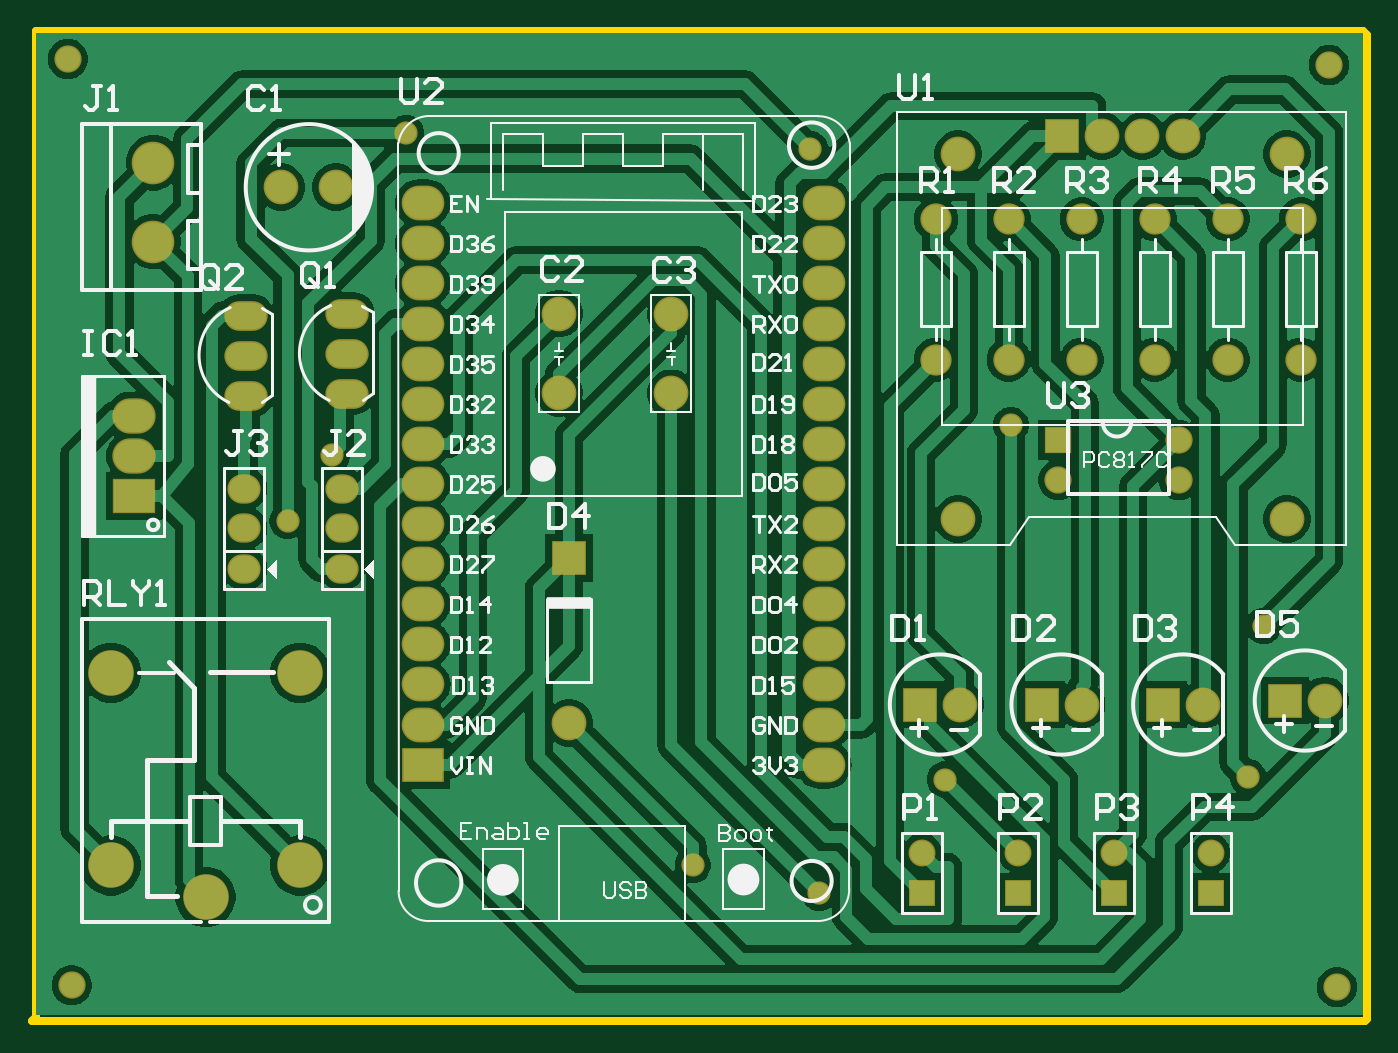
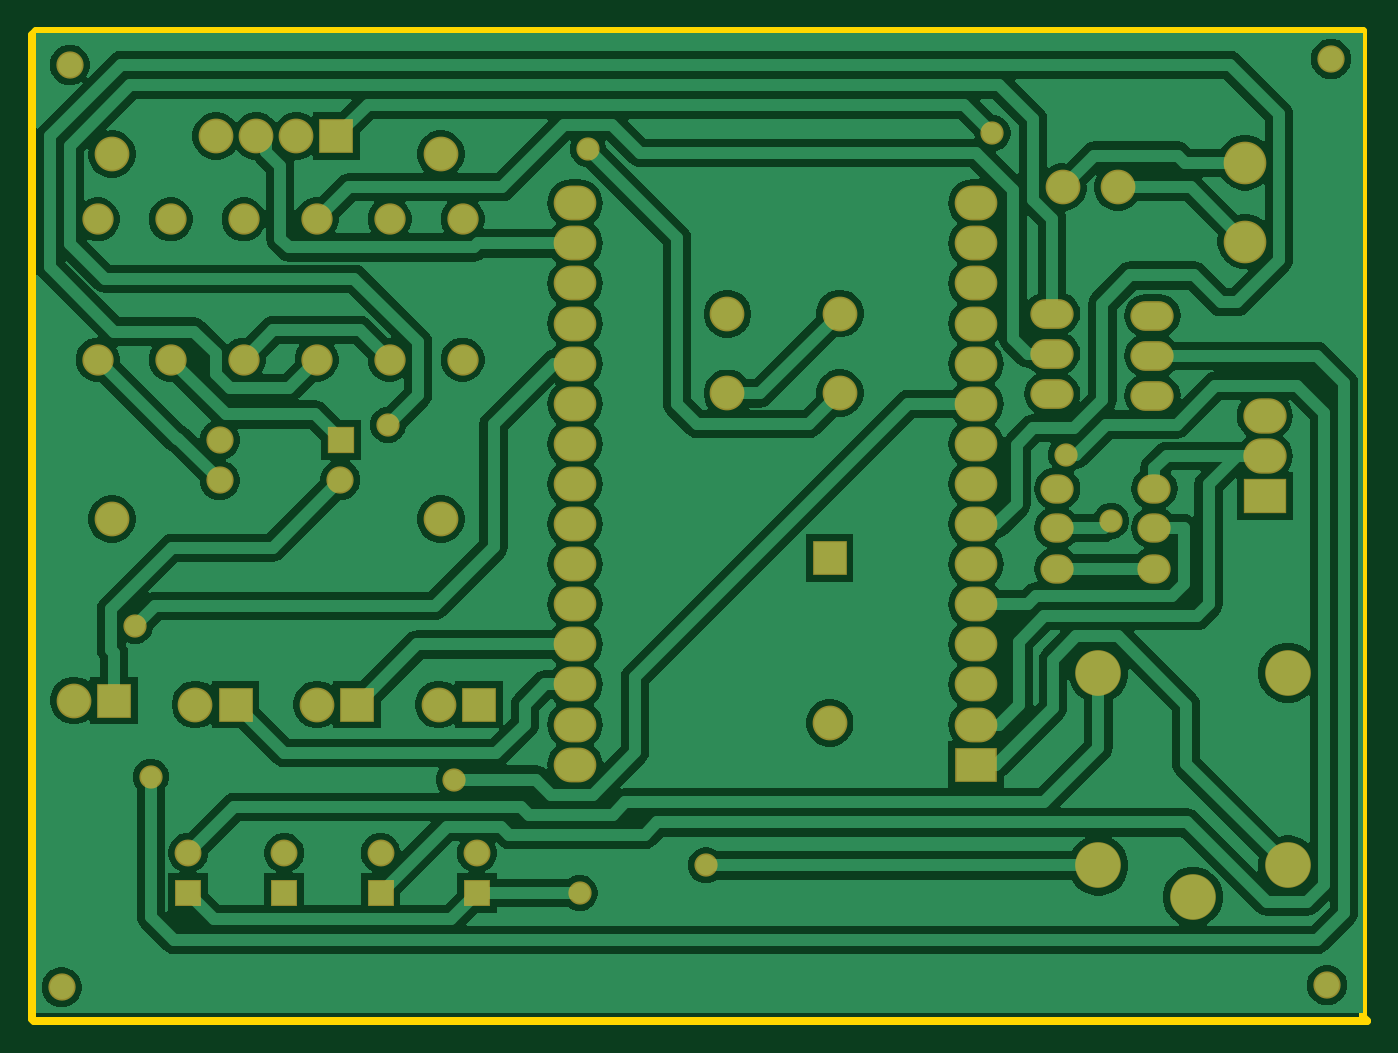
Circuit board: 9 layer files. Board 84.6 x 62.7 mm.
- bottom_copper: PCB2.GBL (56204 bytes)
- bottom_silk: PCB2.GBO (284 bytes)
- paste: PCB2.GBP (282 bytes)
- bottom_mask: PCB2.GBS (3119 bytes)
- outline: PCB2.GKO (492 bytes)
- top_copper: PCB2.GTL (46721 bytes)
- top_silk: PCB2.GTO (28409 bytes)
- paste: PCB2.GTP (286 bytes)
- top_mask: PCB2.GTS (3118 bytes)

=== bottom_copper: PCB2.GBL (56204 bytes, source omitted) ===
=== bottom_silk: PCB2.GBO ===
G04*
G04 #@! TF.GenerationSoftware,Altium Limited,Altium Designer,21.3.2 (30)*
G04*
G04 Layer_Color=32896*
%FSTAX24Y24*%
%MOIN*%
G70*
G04*
G04 #@! TF.SameCoordinates,FD8D8422-8178-4DE3-8D18-A0C0927E7843*
G04*
G04*
G04 #@! TF.FilePolarity,Positive*
G04*
G01*
G75*
M02*

=== paste: PCB2.GBP ===
G04*
G04 #@! TF.GenerationSoftware,Altium Limited,Altium Designer,21.3.2 (30)*
G04*
G04 Layer_Color=128*
%FSTAX24Y24*%
%MOIN*%
G70*
G04*
G04 #@! TF.SameCoordinates,FD8D8422-8178-4DE3-8D18-A0C0927E7843*
G04*
G04*
G04 #@! TF.FilePolarity,Positive*
G04*
G01*
G75*
M02*

=== bottom_mask: PCB2.GBS ===
G04*
G04 #@! TF.GenerationSoftware,Altium Limited,Altium Designer,21.3.2 (30)*
G04*
G04 Layer_Color=16711935*
%FSTAX24Y24*%
%MOIN*%
G70*
G04*
G04 #@! TF.SameCoordinates,FD8D8422-8178-4DE3-8D18-A0C0927E7843*
G04*
G04*
G04 #@! TF.FilePolarity,Negative*
G04*
G01*
G75*
%ADD24C,0.0680*%
%ADD25C,0.1064*%
%ADD26O,0.0830X0.0730*%
%ADD27O,0.1080X0.0740*%
%ADD28R,0.1080X0.0880*%
%ADD29O,0.1080X0.0880*%
%ADD30R,0.0867X0.0867*%
%ADD31C,0.0867*%
%ADD32C,0.0867*%
%ADD33C,0.0866*%
%ADD34C,0.0780*%
%ADD35O,0.1064X0.0867*%
%ADD36R,0.1064X0.0867*%
%ADD37R,0.0671X0.0671*%
%ADD38C,0.0671*%
%ADD39C,0.1140*%
%ADD40R,0.0680X0.0680*%
%ADD41R,0.0867X0.0867*%
%ADD42C,0.0580*%
D24*
X02875Y02D02*
D03*
X0603Y01995D02*
D03*
X0601Y04295D02*
D03*
X02865Y0431D02*
D03*
X053351Y032603D02*
D03*
X05636Y032591D02*
D03*
Y033594D02*
D03*
D25*
X030787Y04051D02*
D03*
Y038542D02*
D03*
D26*
X035478Y03238D02*
D03*
Y0314D02*
D03*
Y03039D02*
D03*
X03305Y03238D02*
D03*
Y0314D02*
D03*
Y03039D02*
D03*
D27*
X0331Y0367D02*
D03*
Y0357D02*
D03*
Y0347D02*
D03*
X035603Y03675D02*
D03*
Y03575D02*
D03*
Y03475D02*
D03*
D28*
X0303Y0322D02*
D03*
D29*
Y0332D02*
D03*
Y0342D02*
D03*
D30*
X0499Y027D02*
D03*
X05345Y041175D02*
D03*
X052933Y027D02*
D03*
X055967D02*
D03*
X059Y0271D02*
D03*
D31*
X0509Y027D02*
D03*
X05445Y041175D02*
D03*
X05545D02*
D03*
X05645D02*
D03*
X0409Y03675D02*
D03*
Y034769D02*
D03*
X0437Y036741D02*
D03*
Y034759D02*
D03*
X053933Y027D02*
D03*
X056967D02*
D03*
X04115Y026541D02*
D03*
X06Y0271D02*
D03*
D32*
X05085Y040725D02*
D03*
X05905D02*
D03*
Y031625D02*
D03*
X05085D02*
D03*
D33*
X033963Y0399D02*
D03*
X035337D02*
D03*
D34*
X0503Y0356D02*
D03*
Y0391D02*
D03*
X05212Y0356D02*
D03*
Y0391D02*
D03*
X05576Y0356D02*
D03*
Y0391D02*
D03*
X05394Y0356D02*
D03*
Y0391D02*
D03*
X05758Y0356D02*
D03*
Y0391D02*
D03*
X0594Y0356D02*
D03*
Y0391D02*
D03*
D35*
X0475Y0365D02*
D03*
Y0335D02*
D03*
Y0345D02*
D03*
Y0355D02*
D03*
Y0325D02*
D03*
Y0315D02*
D03*
Y0285D02*
D03*
Y0275D02*
D03*
Y0265D02*
D03*
Y0255D02*
D03*
Y0395D02*
D03*
Y0375D02*
D03*
Y0295D02*
D03*
Y0305D02*
D03*
Y0385D02*
D03*
X0375Y0315D02*
D03*
Y0295D02*
D03*
Y0305D02*
D03*
Y0325D02*
D03*
Y0335D02*
D03*
Y0345D02*
D03*
Y0355D02*
D03*
Y0365D02*
D03*
Y0375D02*
D03*
Y0385D02*
D03*
Y0395D02*
D03*
Y0275D02*
D03*
Y0285D02*
D03*
Y0265D02*
D03*
D36*
Y0255D02*
D03*
D37*
X04995Y0223D02*
D03*
X05235D02*
D03*
X05475D02*
D03*
X05715D02*
D03*
D38*
X04995Y0233D02*
D03*
X05235D02*
D03*
X05475D02*
D03*
X05715D02*
D03*
D39*
X029724Y027791D02*
D03*
X034448Y022987D02*
D03*
X029724D02*
D03*
X032086Y0222D02*
D03*
X034448Y027791D02*
D03*
D40*
X05334Y033594D02*
D03*
D41*
X04115Y030659D02*
D03*
D42*
X04717Y04085D02*
D03*
X047387Y0223D02*
D03*
X044231Y022987D02*
D03*
X03413Y03158D02*
D03*
X03709Y04125D02*
D03*
X05217Y03397D02*
D03*
X03525Y03323D02*
D03*
X05052Y02513D02*
D03*
X05847Y02896D02*
D03*
X05808Y0252D02*
D03*
M02*

=== outline: PCB2.GKO ===
G04*
G04 #@! TF.GenerationSoftware,Altium Limited,Altium Designer,21.3.2 (30)*
G04*
G04 Layer_Color=16711935*
%FSTAX24Y24*%
%MOIN*%
G70*
G04*
G04 #@! TF.SameCoordinates,FD8D8422-8178-4DE3-8D18-A0C0927E7843*
G04*
G04*
G04 #@! TF.FilePolarity,Positive*
G04*
G01*
G75*
%ADD62C,0.0200*%
D62*
X02785Y0192D02*
Y0438D01*
X02775Y0191D02*
X02785Y0192D01*
X02775Y0191D02*
X061D01*
X06105Y01915D01*
Y0437D01*
X06095Y0438D02*
X06105Y0437D01*
X02785Y0438D02*
X06095D01*
M02*

=== top_copper: PCB2.GTL (46721 bytes, source omitted) ===
=== top_silk: PCB2.GTO (28409 bytes, source omitted) ===
=== paste: PCB2.GTP ===
G04*
G04 #@! TF.GenerationSoftware,Altium Limited,Altium Designer,21.3.2 (30)*
G04*
G04 Layer_Color=8421504*
%FSTAX24Y24*%
%MOIN*%
G70*
G04*
G04 #@! TF.SameCoordinates,FD8D8422-8178-4DE3-8D18-A0C0927E7843*
G04*
G04*
G04 #@! TF.FilePolarity,Positive*
G04*
G01*
G75*
M02*

=== top_mask: PCB2.GTS ===
G04*
G04 #@! TF.GenerationSoftware,Altium Limited,Altium Designer,21.3.2 (30)*
G04*
G04 Layer_Color=8388736*
%FSTAX24Y24*%
%MOIN*%
G70*
G04*
G04 #@! TF.SameCoordinates,FD8D8422-8178-4DE3-8D18-A0C0927E7843*
G04*
G04*
G04 #@! TF.FilePolarity,Negative*
G04*
G01*
G75*
%ADD24C,0.0680*%
%ADD25C,0.1064*%
%ADD26O,0.0830X0.0730*%
%ADD27O,0.1080X0.0740*%
%ADD28R,0.1080X0.0880*%
%ADD29O,0.1080X0.0880*%
%ADD30R,0.0867X0.0867*%
%ADD31C,0.0867*%
%ADD32C,0.0867*%
%ADD33C,0.0866*%
%ADD34C,0.0780*%
%ADD35O,0.1064X0.0867*%
%ADD36R,0.1064X0.0867*%
%ADD37R,0.0671X0.0671*%
%ADD38C,0.0671*%
%ADD39C,0.1140*%
%ADD40R,0.0680X0.0680*%
%ADD41R,0.0867X0.0867*%
%ADD42C,0.0580*%
D24*
X02875Y02D02*
D03*
X0603Y01995D02*
D03*
X0601Y04295D02*
D03*
X02865Y0431D02*
D03*
X053351Y032603D02*
D03*
X05636Y032591D02*
D03*
Y033594D02*
D03*
D25*
X030787Y04051D02*
D03*
Y038542D02*
D03*
D26*
X035478Y03238D02*
D03*
Y0314D02*
D03*
Y03039D02*
D03*
X03305Y03238D02*
D03*
Y0314D02*
D03*
Y03039D02*
D03*
D27*
X0331Y0367D02*
D03*
Y0357D02*
D03*
Y0347D02*
D03*
X035603Y03675D02*
D03*
Y03575D02*
D03*
Y03475D02*
D03*
D28*
X0303Y0322D02*
D03*
D29*
Y0332D02*
D03*
Y0342D02*
D03*
D30*
X0499Y027D02*
D03*
X05345Y041175D02*
D03*
X052933Y027D02*
D03*
X055967D02*
D03*
X059Y0271D02*
D03*
D31*
X0509Y027D02*
D03*
X05445Y041175D02*
D03*
X05545D02*
D03*
X05645D02*
D03*
X0409Y03675D02*
D03*
Y034769D02*
D03*
X0437Y036741D02*
D03*
Y034759D02*
D03*
X053933Y027D02*
D03*
X056967D02*
D03*
X04115Y026541D02*
D03*
X06Y0271D02*
D03*
D32*
X05085Y040725D02*
D03*
X05905D02*
D03*
Y031625D02*
D03*
X05085D02*
D03*
D33*
X033963Y0399D02*
D03*
X035337D02*
D03*
D34*
X0503Y0356D02*
D03*
Y0391D02*
D03*
X05212Y0356D02*
D03*
Y0391D02*
D03*
X05576Y0356D02*
D03*
Y0391D02*
D03*
X05394Y0356D02*
D03*
Y0391D02*
D03*
X05758Y0356D02*
D03*
Y0391D02*
D03*
X0594Y0356D02*
D03*
Y0391D02*
D03*
D35*
X0475Y0365D02*
D03*
Y0335D02*
D03*
Y0345D02*
D03*
Y0355D02*
D03*
Y0325D02*
D03*
Y0315D02*
D03*
Y0285D02*
D03*
Y0275D02*
D03*
Y0265D02*
D03*
Y0255D02*
D03*
Y0395D02*
D03*
Y0375D02*
D03*
Y0295D02*
D03*
Y0305D02*
D03*
Y0385D02*
D03*
X0375Y0315D02*
D03*
Y0295D02*
D03*
Y0305D02*
D03*
Y0325D02*
D03*
Y0335D02*
D03*
Y0345D02*
D03*
Y0355D02*
D03*
Y0365D02*
D03*
Y0375D02*
D03*
Y0385D02*
D03*
Y0395D02*
D03*
Y0275D02*
D03*
Y0285D02*
D03*
Y0265D02*
D03*
D36*
Y0255D02*
D03*
D37*
X04995Y0223D02*
D03*
X05235D02*
D03*
X05475D02*
D03*
X05715D02*
D03*
D38*
X04995Y0233D02*
D03*
X05235D02*
D03*
X05475D02*
D03*
X05715D02*
D03*
D39*
X029724Y027791D02*
D03*
X034448Y022987D02*
D03*
X029724D02*
D03*
X032086Y0222D02*
D03*
X034448Y027791D02*
D03*
D40*
X05334Y033594D02*
D03*
D41*
X04115Y030659D02*
D03*
D42*
X04717Y04085D02*
D03*
X047387Y0223D02*
D03*
X044231Y022987D02*
D03*
X03413Y03158D02*
D03*
X03709Y04125D02*
D03*
X05217Y03397D02*
D03*
X03525Y03323D02*
D03*
X05052Y02513D02*
D03*
X05847Y02896D02*
D03*
X05808Y0252D02*
D03*
M02*

